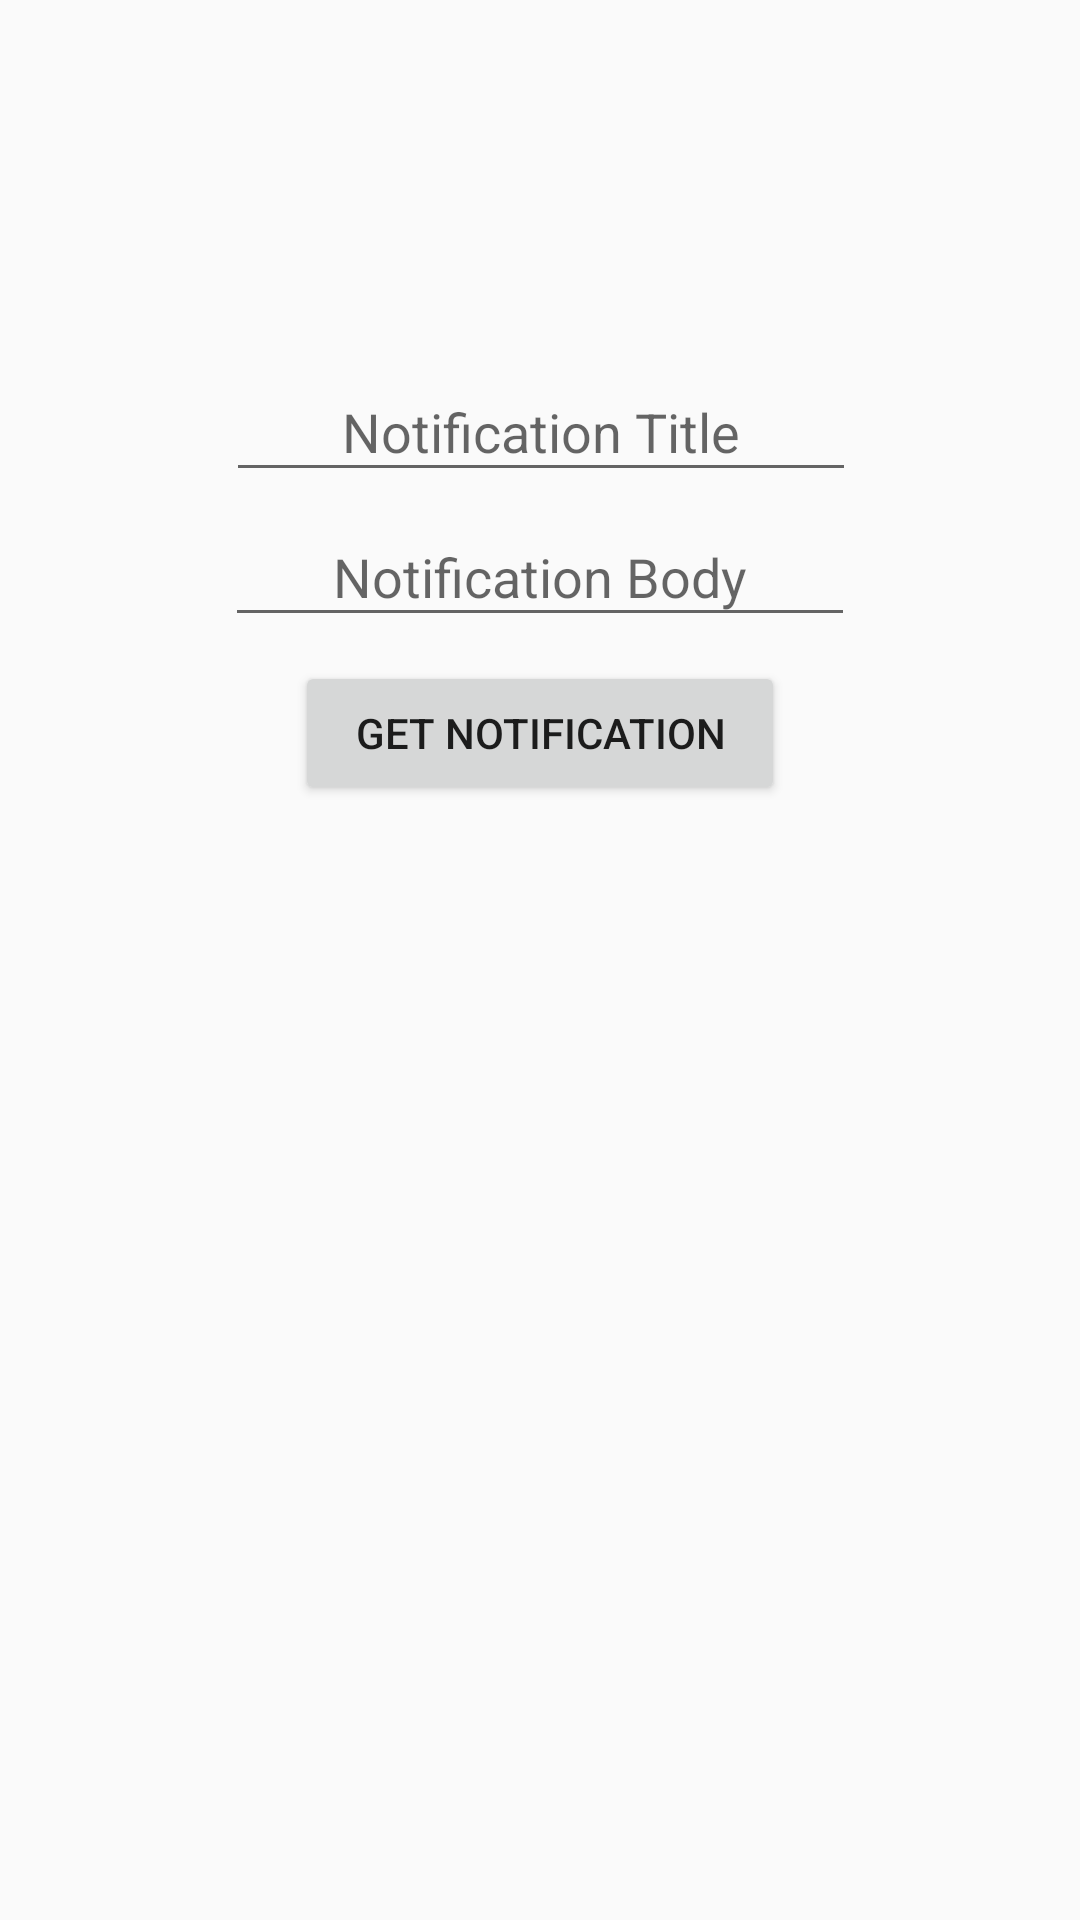

Write the Android layout XML for this screen, with the resource values it uses.
<!-- AndroidManifest.xml: application theme AppTheme -->
<!-- res/layout/activity_notification_screen.xml -->
<?xml version="1.0" encoding="utf-8"?>
<android.support.constraint.ConstraintLayout xmlns:android="http://schemas.android.com/apk/res/android"
    xmlns:app="http://schemas.android.com/apk/res-auto"
    xmlns:tools="http://schemas.android.com/tools"
    android:layout_width="match_parent"
    android:layout_height="match_parent"
    tools:context="inc.iris.demoibarts.NotificationScreen">

    <EditText
        android:id="@+id/noti_title"
        android:layout_width="wrap_content"
        android:layout_height="wrap_content"
        android:layout_marginBottom="8dp"
        android:layout_marginEnd="8dp"
        android:layout_marginStart="8dp"
        android:layout_marginTop="8dp"
        android:hint="Notification Title"
        android:padding="8dp"
        android:ems="10"
        app:layout_constraintBottom_toBottomOf="parent"
        app:layout_constraintEnd_toEndOf="parent"
        app:layout_constraintHorizontal_bias="0.502"
        app:layout_constraintStart_toStartOf="parent"
        app:layout_constraintTop_toTopOf="parent"
        app:layout_constraintVertical_bias="0.198"
        android:gravity="center_horizontal"/>

    <EditText
        android:id="@+id/noti_body"
        android:layout_width="wrap_content"
        android:layout_height="wrap_content"
        android:layout_marginEnd="8dp"
        android:layout_marginStart="8dp"
        android:layout_marginTop="8dp"
        android:hint="Notification Body"
        android:ems="10"
        app:layout_constraintEnd_toEndOf="parent"
        app:layout_constraintStart_toStartOf="parent"
        app:layout_constraintTop_toBottomOf="@+id/noti_title"
        android:padding="8dp"
        android:gravity="center_horizontal"/>

    <Button
        android:id="@+id/getNoti_bt"
        android:layout_width="wrap_content"
        android:layout_height="wrap_content"
        android:layout_marginEnd="8dp"
        android:layout_marginStart="8dp"
        android:layout_marginTop="8dp"
        android:text="Get Notification"
        android:ems="10"
        app:layout_constraintEnd_toEndOf="parent"
        app:layout_constraintStart_toStartOf="parent"
        app:layout_constraintTop_toBottomOf="@+id/noti_body"
        android:onClick="showNotification"/>

</android.support.constraint.ConstraintLayout>
<!-- resources referenced by this layout -->
<resources>
  <style name="AppTheme" parent="Theme.AppCompat.Light.DarkActionBar">
          
          <item name="colorPrimary">@color/colorPrimary</item>
          <item name="colorPrimaryDark">@color/colorPrimaryDark</item>
          <item name="colorAccent">@color/colorAccent</item>
      </style>
  <color name="colorPrimary">#3F51B5</color>
  <color name="colorPrimaryDark">#303F9F</color>
  <color name="colorAccent">#FF4081</color>
</resources>
